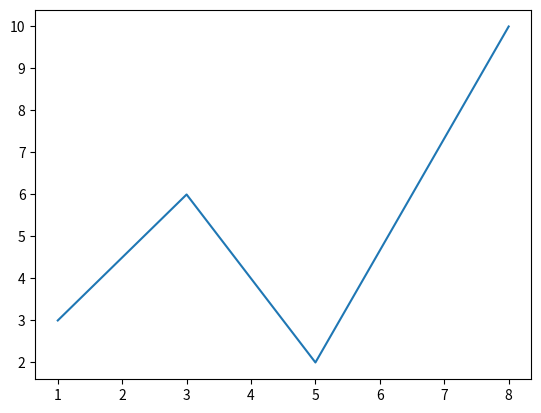

Write Python code to recreate this figure.
import matplotlib.pyplot as plt
import numpy as np

xpoints = np.array([1, 3,5, 8])
ypoints = np.array([3,6,2, 10])

plt.plot(xpoints, ypoints)
plt.show( )